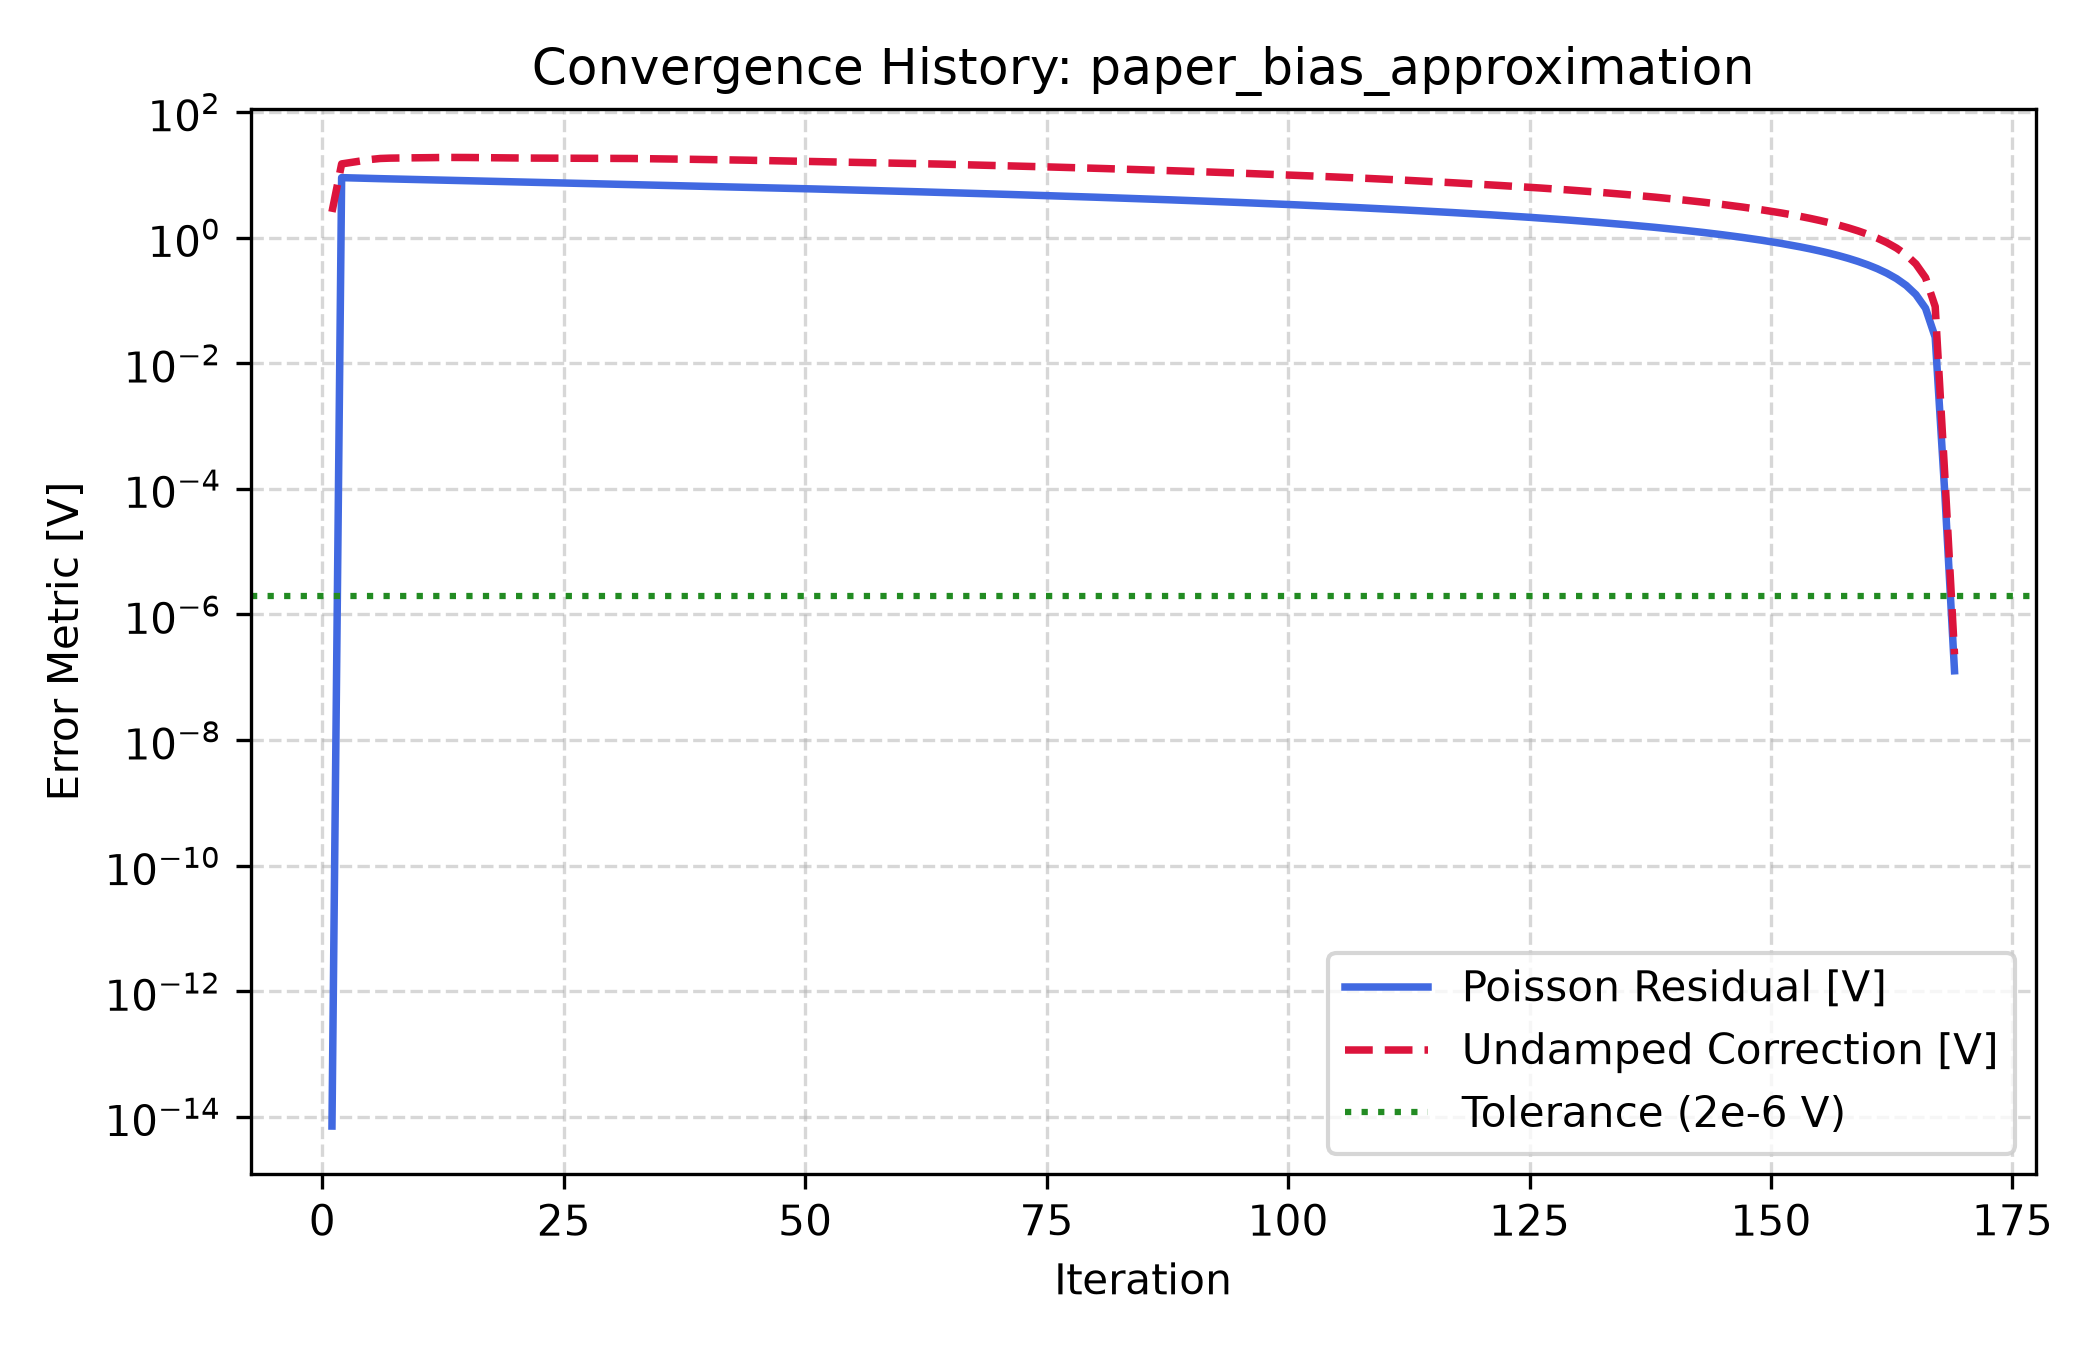

Values plotted in this chart, from the file beside it:
iteration, poisson_residual_inf_V, undamped_correction_inf_V, accepted_step_inf_V
1, 7.1874999999999994e-15, 2.5545593092215442e+00, 1.4999999999999999e-01
2, 8.9821518557191755e+00, 1.4856360667732700e+01, 1.4999999999999999e-01
3, 8.8924015923381408e+00, 1.5667647615482437e+01, 1.4999999999999999e-01
4, 8.8072724352579499e+00, 1.6516693750958130e+01, 1.4999999999999999e-01
5, 8.7272872756476083e+00, 1.7486852824547892e+01, 1.4999999999999999e-01
6, 8.6524257152384063e+00, 1.8133669788495702e+01, 1.4999999999999999e-01
7, 8.5808536687407635e+00, 1.8360681378860718e+01, 1.4999999999999999e-01
8, 8.5107512567576755e+00, 1.8477365102980745e+01, 1.4999999999999999e-01
9, 8.4416606325589001e+00, 1.8541512267236815e+01, 1.4999999999999999e-01
10, 8.3733679778588108e+00, 1.8591498034162090e+01, 1.4999999999999997e-01
11, 8.3058099363082647e+00, 1.8675752184908990e+01, 1.4999999999999999e-01
12, 8.2390992904338276e+00, 1.8778800197460175e+01, 1.4999999999999999e-01
13, 8.1732875835851519e+00, 1.8840844670281335e+01, 1.4999999999999999e-01
14, 8.1082165552425849e+00, 1.8839197072093704e+01, 1.4999999999999999e-01
15, 8.0436579395737695e+00, 1.8793807639183658e+01, 1.4999999999999999e-01
16, 7.9794586717031910e+00, 1.8722186076758234e+01, 1.4999999999999999e-01
17, 7.9155281672285387e+00, 1.8635913714539825e+01, 1.4999999999999999e-01
18, 7.8518162804237654e+00, 1.8548118947312261e+01, 1.4999999999999999e-01
19, 7.7883180655692481e+00, 1.8480923785332681e+01, 1.4999999999999999e-01
20, 7.7251043581049847e+00, 1.8441187708896887e+01, 1.4999999999999999e-01
21, 7.6622686193224601e+00, 1.8416243165601337e+01, 1.4999999999999999e-01
22, 7.5998595664790880e+00, 1.8394554927559557e+01, 1.4999999999999999e-01
23, 7.5378858498297179e+00, 1.8364462990034667e+01, 1.4999999999999999e-01
24, 7.4763167814563039e+00, 1.8325803701675586e+01, 1.4999999999999999e-01
25, 7.4151217836556951e+00, 1.8289179620230250e+01, 1.4999999999999999e-01
26, 7.3543061379764296e+00, 1.8267253126944663e+01, 1.4999999999999999e-01
27, 7.2939168767651026e+00, 1.8264881215702680e+01, 1.4999999999999999e-01
28, 7.2340157189861998e+00, 1.8266608970047404e+01, 1.4999999999999999e-01
29, 7.1746121176047266e+00, 1.8251087310183379e+01, 1.4999999999999999e-01
30, 7.1156462160477147e+00, 1.8222185459282311e+01, 1.4999999999999999e-01
31, 7.0570721808535177e+00, 1.8184379127327471e+01, 1.4999999999999999e-01
32, 6.9988595347292852e+00, 1.8126839116077946e+01, 1.4999999999999999e-01
33, 6.9409438151994403e+00, 1.8051215448097508e+01, 1.4999999999999999e-01
34, 6.8832667255168358e+00, 1.7969743659650771e+01, 1.4999999999999997e-01
35, 6.8258095893226303e+00, 1.7887444928344951e+01, 1.4999999999999999e-01
36, 6.7685699196828404e+00, 1.7800293484170091e+01, 1.4999999999999999e-01
37, 6.7115323495520265e+00, 1.7707480715143980e+01, 1.4999999999999999e-01
38, 6.6546789852238177e+00, 1.7613987299245256e+01, 1.4999999999999999e-01
39, 6.5980080094348006e+00, 1.7522577795777678e+01, 1.4999999999999999e-01
40, 6.5415265252062822e+00, 1.7432788078218497e+01, 1.4999999999999999e-01
41, 6.4852401197054350e+00, 1.7342089460416048e+01, 1.4999999999999999e-01
42, 6.4291461859164150e+00, 1.7245105623004971e+01, 1.4999999999999999e-01
43, 6.3732247001934770e+00, 1.7137529255931895e+01, 1.4999999999999999e-01
44, 6.3174416470618162e+00, 1.7021643643493412e+01, 1.4999999999999999e-01
45, 6.2617703930450803e+00, 1.6902963674534234e+01, 1.4999999999999999e-01
46, 6.2062022940393531e+00, 1.6792182846388197e+01, 1.4999999999999999e-01
47, 6.1507639777333720e+00, 1.6688379111638909e+01, 1.4999999999999999e-01
48, 6.0954791240943171e+00, 1.6586033957455978e+01, 1.4999999999999999e-01
49, 6.0403531144069254e+00, 1.6483479010464116e+01, 1.4999999999999997e-01
50, 5.9853857761049882e+00, 1.6378503341174053e+01, 1.4999999999999999e-01
51, 5.9305695424288167e+00, 1.6268823010548608e+01, 1.4999999999999999e-01
52, 5.8758891619988676e+00, 1.6154007083541401e+01, 1.4999999999999999e-01
53, 5.8213278776226929e+00, 1.6035997753974470e+01, 1.4999999999999999e-01
54, 5.7668754391127788e+00, 1.5917083462715736e+01, 1.4999999999999999e-01
55, 5.7125293449999228e+00, 1.5798846340631702e+01, 1.4999999999999999e-01
56, 5.6582925112922462e+00, 1.5682390216027720e+01, 1.4999999999999999e-01
57, 5.6041716875528653e+00, 1.5568437064598351e+01, 1.4999999999999999e-01
58, 5.5501761740889952e+00, 1.5457064743519226e+01, 1.4999999999999999e-01
59, 5.4963155970695174e+00, 1.5347410254937598e+01, 1.4999999999999999e-01
60, 5.4425966095748555e+00, 1.5237564128925770e+01, 1.4999999999999999e-01
... 109 more rows
